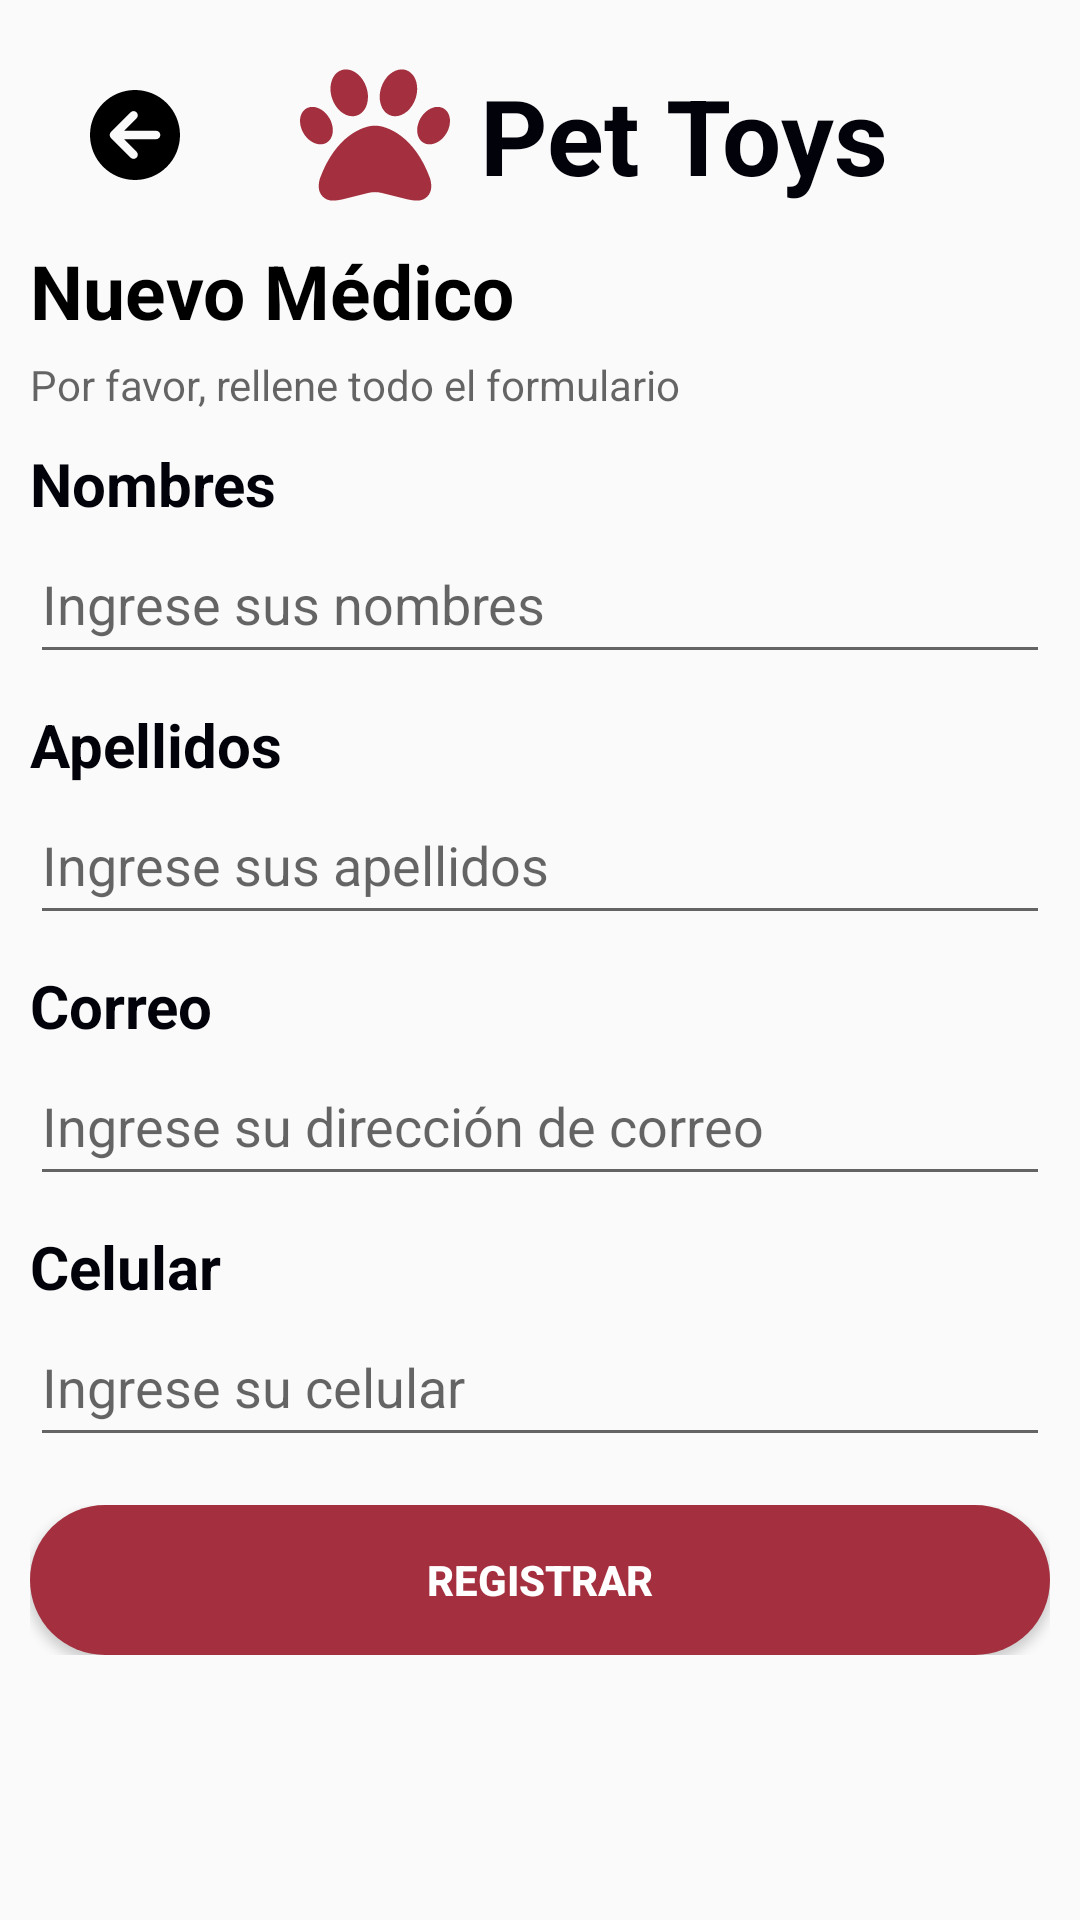

Android layout source for this screen:
<!-- AndroidManifest.xml: application theme Theme.ProyectoVeterinaria -->
<!-- res/layout/activity_nuevo_medico2.xml -->
<?xml version="1.0" encoding="utf-8"?>
<androidx.constraintlayout.widget.ConstraintLayout xmlns:android="http://schemas.android.com/apk/res/android"
    xmlns:app="http://schemas.android.com/apk/res-auto"
    xmlns:tools="http://schemas.android.com/tools"
    android:layout_width="match_parent"
    android:layout_height="match_parent"
    tools:context=".NuevoMedico2"
    android:padding="10dp">
    <LinearLayout
        android:id="@+id/linearLayout"
        android:layout_width="match_parent"
        android:layout_height="70dp"
        android:orientation="horizontal"
        app:layout_constraintEnd_toEndOf="parent"
        app:layout_constraintStart_toStartOf="parent"
        app:layout_constraintTop_toTopOf="parent">
        <LinearLayout
            android:layout_width="wrap_content"
            android:layout_height="wrap_content"
            android:layout_marginTop="10dp"
            android:layout_marginBottom="10dp"
            android:gravity="center">
            <ImageView
                android:id="@+id/imgRetrocederMedNuevo"
                android:layout_width="30dp"
                android:layout_height="35dp"
                android:layout_marginLeft="20dp"
                android:layout_marginRight="40dp"
                android:src="@drawable/circlearrowleftsolid" />

            <ImageView
                android:layout_width="50dp"
                android:layout_height="wrap_content"
                android:layout_marginRight="10dp"
                android:src="@drawable/paw_solid" />

            <TextView
                android:layout_width="wrap_content"
                android:layout_height="wrap_content"
                android:text="Pet Toys"
                android:textColor="#02020A"
                android:textSize="35sp"
                android:textStyle="bold" />
        </LinearLayout>
    </LinearLayout>
    <LinearLayout
        android:id="@+id/linearLayout2"
        android:layout_width="match_parent"
        android:layout_height="wrap_content"
        android:orientation="vertical"
        app:layout_constraintEnd_toEndOf="parent"
        app:layout_constraintStart_toStartOf="parent"
        app:layout_constraintTop_toBottomOf="@+id/linearLayout">
        <TextView
            android:layout_width="match_parent"
            android:layout_height="wrap_content"
            android:text="Nuevo Médico"
            android:textColor="#000000"
            android:textSize="25sp"
            android:textStyle="bold" />
        <TextView
            android:layout_width="match_parent"
            android:layout_height="wrap_content"
            android:layout_marginTop="5dp"
            android:text="Por favor, rellene todo el formulario"
            android:textColor="#99000000"
            android:textSize="14sp" />
    </LinearLayout>

    <LinearLayout
        android:id="@+id/linearLayout13"
        android:layout_width="match_parent"
        android:layout_height="wrap_content"
        android:orientation="vertical"
        app:layout_constraintEnd_toEndOf="parent"
        app:layout_constraintStart_toStartOf="parent"
        app:layout_constraintTop_toBottomOf="@id/linearLayout2">

        <TextView
            android:layout_width="match_parent"
            android:layout_height="wrap_content"
            android:layout_marginTop="10dp"
            android:text="Nombres"
            android:textColor="#02020A"
            android:textSize="20sp"
            android:textStyle="bold" />

        <EditText
            android:id="@+id/txtNombreMedico"
            android:layout_width="match_parent"
            android:layout_height="50dp"
            android:hint="Ingrese sus nombres"
            android:inputType="text" />

        <TextView
            android:layout_width="match_parent"
            android:layout_height="wrap_content"
            android:layout_marginTop="10dp"
            android:text="Apellidos"
            android:textColor="#02020A"
            android:textSize="20sp"
            android:textStyle="bold" />

        <EditText
            android:id="@+id/txtApellidoMedico"
            android:layout_width="match_parent"
            android:layout_height="50dp"
            android:hint="Ingrese sus apellidos"
            android:inputType="text" />

        <TextView
            android:layout_width="match_parent"
            android:layout_height="wrap_content"
            android:layout_marginTop="10dp"
            android:text="Correo"
            android:textColor="#02020A"
            android:textSize="20sp"
            android:textStyle="bold" />

        <EditText
            android:id="@+id/txtCorreoMedico"
            android:layout_width="match_parent"
            android:layout_height="50dp"
            android:hint="Ingrese su dirección de correo"
            android:inputType="text" />

        <TextView
            android:layout_width="match_parent"
            android:layout_height="wrap_content"
            android:layout_marginTop="10dp"
            android:text="Celular"
            android:textColor="#02020A"
            android:textSize="20sp"
            android:textStyle="bold" />

        <EditText
            android:id="@+id/txtCelularMedico"
            android:layout_width="match_parent"
            android:layout_height="50dp"
            android:hint="Ingrese su celular"
            android:inputType="number" />
    </LinearLayout>
    <LinearLayout
        android:layout_width="match_parent"
        android:layout_height="wrap_content"
        android:layout_marginTop="16dp"
        app:layout_constraintEnd_toEndOf="parent"
        app:layout_constraintStart_toStartOf="parent"
        app:layout_constraintTop_toBottomOf="@+id/linearLayout13">
        <Button
            android:id="@+id/btnRegistrarMedico"
            android:layout_width="match_parent"
            android:layout_height="50dp"
            android:background="@drawable/boton"
            android:text="Registrar"
            android:textColor="@color/white"
            android:textStyle="bold" />
    </LinearLayout>
</androidx.constraintlayout.widget.ConstraintLayout>
<!-- resources referenced by this layout -->
<resources>
  <color name="white">#FFFFFFFF</color>
  <!-- drawable boton (drawable) -->
  <?xml version="1.0" encoding="utf-8"?>
  <shape xmlns:android="http://schemas.android.com/apk/res/android">
      <gradient
          android:startColor="#A4303F"
          android:endColor="#A4303F"
          />
      <corners
          android:radius="200dp"/>
  </shape>
  <!-- drawable circlearrowleftsolid (drawable) -->
  <vector android:height="50dp" android:viewportHeight="512"
      android:viewportWidth="512" android:width="50dp" xmlns:android="http://schemas.android.com/apk/res/android">
      <path android:fillColor="#FF000000" android:pathData="M512,256A256,256 0,1 0,0 256a256,256 0,1 0,512 0zM231,127c9.4,-9.4 24.6,-9.4 33.9,0s9.4,24.6 0,33.9l-71,71L376,232c13.3,0 24,10.7 24,24s-10.7,24 -24,24l-182.1,0 71,71c9.4,9.4 9.4,24.6 0,33.9s-24.6,9.4 -33.9,0L119,273c-9.4,-9.4 -9.4,-24.6 0,-33.9L231,127z"/>
  </vector>
  <!-- drawable paw_solid (drawable) -->
  <vector xmlns:android="http://schemas.android.com/apk/res/android"
      android:width="512dp"
      android:height="512dp"
      android:viewportWidth="512"
      android:viewportHeight="512">
    <path
        android:fillColor="#A4303F"
        android:pathData="M226.5,92.9c14.3,42.9 -0.3,86.2 -32.6,96.8s-70.1,-15.6 -84.4,-58.5s0.3,-86.2 32.6,-96.8s70.1,15.6 84.4,58.5zM100.4,198.6c18.9,32.4 14.3,70.1 -10.2,84.1s-59.7,-0.9 -78.5,-33.3S-2.7,179.3 21.8,165.3s59.7,0.9 78.5,33.3zM69.2,401.2C121.6,259.9 214.7,224 256,224s134.4,35.9 186.8,177.2c3.6,9.7 5.2,20.1 5.2,30.5v1.6c0,25.8 -20.9,46.7 -46.7,46.7c-11.5,0 -22.9,-1.4 -34,-4.2l-88,-22c-15.3,-3.8 -31.3,-3.8 -46.6,0l-88,22c-11.1,2.8 -22.5,4.2 -34,4.2C84.9,480 64,459.1 64,433.3v-1.6c0,-10.4 1.6,-20.8 5.2,-30.5zM421.8,282.7c-24.5,-14 -29.1,-51.7 -10.2,-84.1s54,-47.3 78.5,-33.3s29.1,51.7 10.2,84.1s-54,47.3 -78.5,33.3zM310.1,189.7c-32.3,-10.6 -46.9,-53.9 -32.6,-96.8s52.1,-69.1 84.4,-58.5s46.9,53.9 32.6,96.8s-52.1,69.1 -84.4,58.5z"/>
  </vector>
  <style name="Theme.ProyectoVeterinaria" parent="Base.Theme.ProyectoVeterinaria" />
  <style name="Base.Theme.ProyectoVeterinaria" parent="Theme.AppCompat.DayNight.NoActionBar">
          
          
      </style>
</resources>
